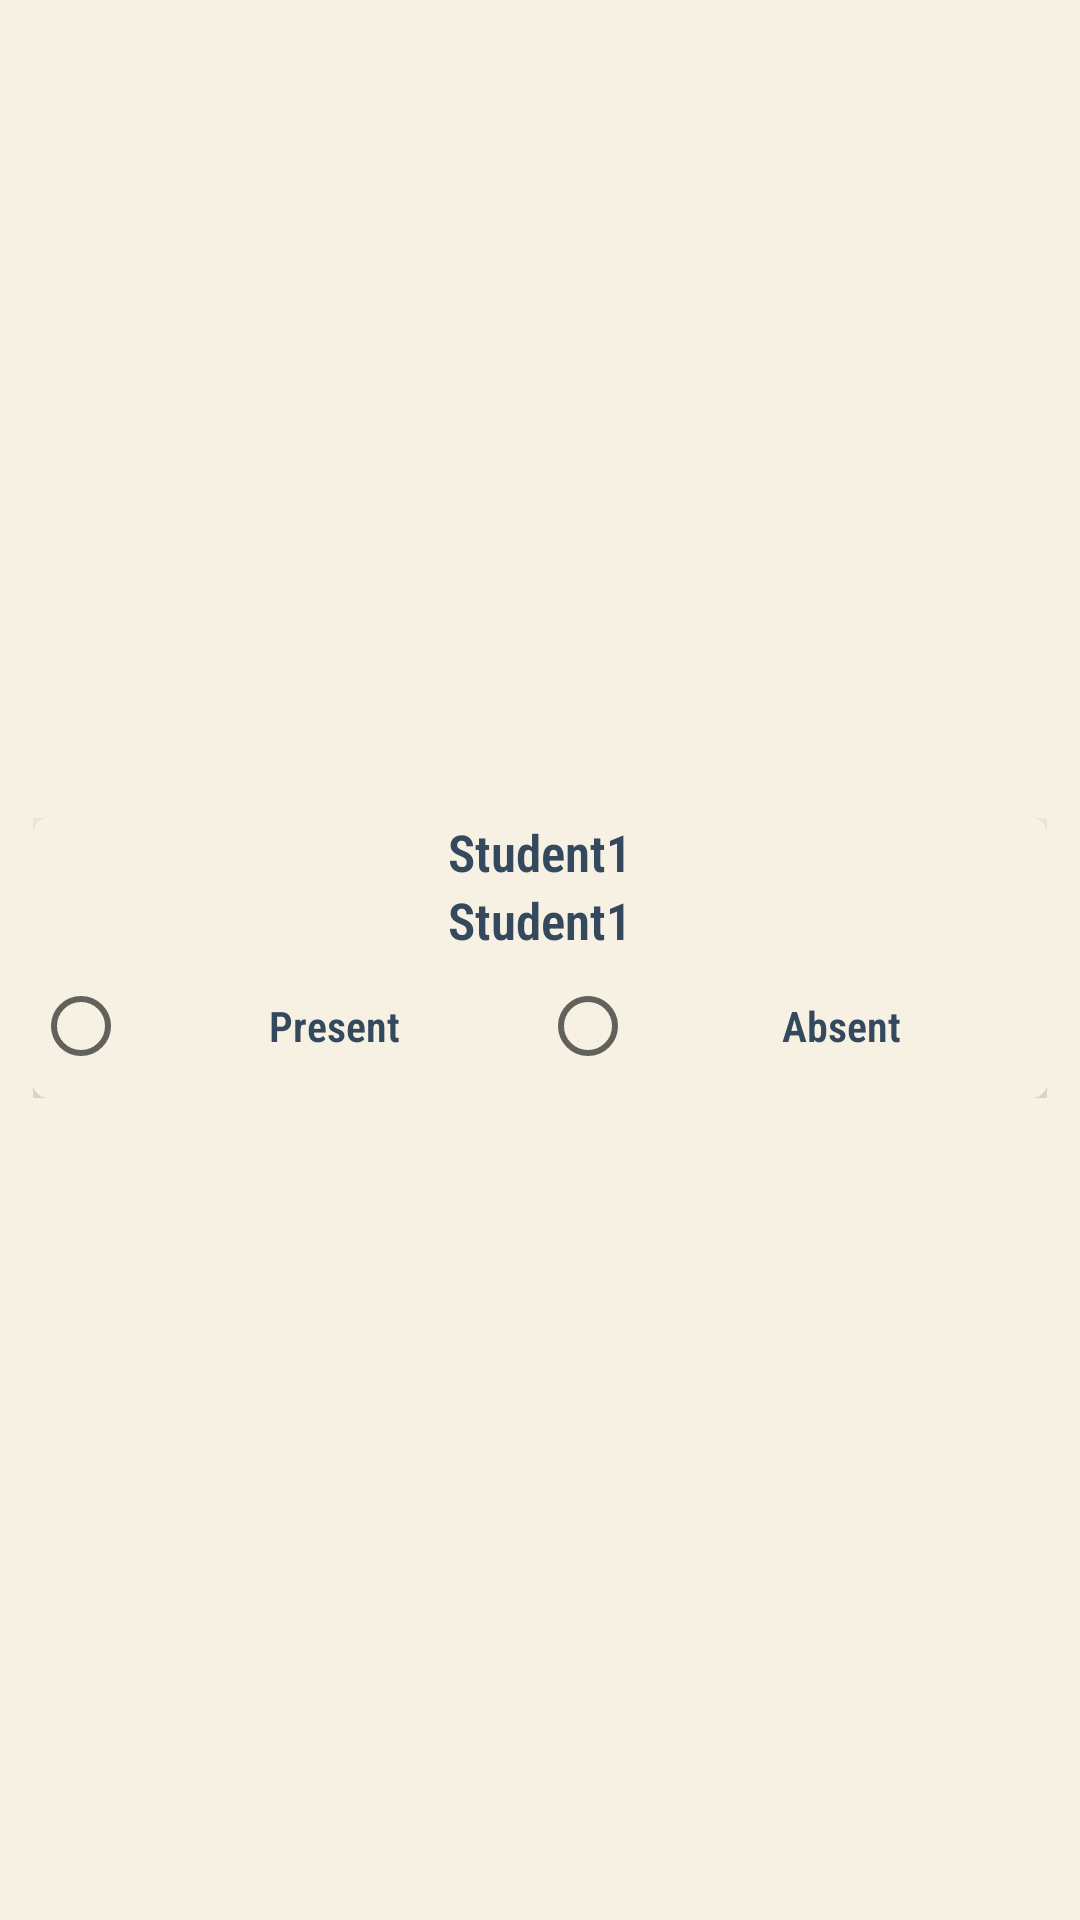

Reconstruct the res/layout file that produces this screen, plus the resources it refers to.
<!-- AndroidManifest.xml: application theme Theme.AlfajiriMobileClassAttendance -->
<!-- res/layout/take_attendance_layout.xml -->
<?xml version="1.0" encoding="utf-8"?>
<LinearLayout
    xmlns:android="http://schemas.android.com/apk/res/android"
    android:layout_width="match_parent"
    android:layout_height="match_parent"
    android:gravity="center"
    android:padding="3dp"
    android:background="@color/dfwhite"
    xmlns:app="http://schemas.android.com/apk/res-auto">

    <LinearLayout
        android:layout_width="match_parent"
        android:layout_height="wrap_content"
        android:orientation="vertical"
        android:padding="3dp">

        <LinearLayout
            android:layout_width="match_parent"
            android:layout_height="wrap_content"
            android:padding="3dp"
            android:layout_marginBottom="1dp"
            android:layout_marginStart="2dp"
            android:layout_marginEnd="2dp">

            <androidx.cardview.widget.CardView
                android:layout_width="match_parent"
                android:layout_height="wrap_content"
                app:cardCornerRadius="5dp"
                app:cardElevation="8dp">

                <LinearLayout
                    android:layout_width="match_parent"
                    android:layout_height="wrap_content"
                    android:background="@color/dfwhite"
                    android:orientation="vertical">

                    <TextView
                        android:id="@+id/takeAttendanceStudent1"
                        android:layout_width="match_parent"
                        android:layout_height="wrap_content"
                        android:text="Student1"
                        android:fontFamily="sans-serif-condensed-light"
                        android:textStyle="bold"
                        android:textSize="17sp"
                        android:textAlignment="center"
                        android:textColor="@color/aspha"/>

                    <TextView
                        android:id="@+id/takeAttendanceStudent2"
                        android:layout_width="match_parent"
                        android:layout_height="wrap_content"
                        android:text="Student1"
                        android:fontFamily="sans-serif-condensed-light"
                        android:textStyle="bold"
                        android:textSize="17sp"
                        android:textAlignment="center"
                        android:textColor="@color/aspha"/>

                    <RadioGroup
                        android:id="@+id/radioGroup"
                        android:layout_width="match_parent"
                        android:layout_height="wrap_content"
                        android:orientation="horizontal"
                        android:weightSum="2">

                        <RadioButton
                            android:id="@+id/presentRadio"
                            android:layout_width="0dp"
                            android:layout_height="wrap_content"
                            android:layout_weight="1"
                            android:text="Present"
                            android:fontFamily="sans-serif-condensed-light"
                            android:textStyle="bold"
                            android:textAlignment="center"
                            android:textColor="@color/aspha"
                            android:padding="10dp"/>

                        <RadioButton
                            android:id="@+id/absentRadio"
                            android:layout_width="0dp"
                            android:layout_height="wrap_content"
                            android:layout_weight="1"
                            android:text="Absent"
                            android:fontFamily="sans-serif-condensed-light"
                            android:textStyle="bold"
                            android:textAlignment="center"
                            android:textColor="@color/aspha"
                            android:padding="10dp"/>

                    </RadioGroup>

                </LinearLayout>

            </androidx.cardview.widget.CardView>

        </LinearLayout>

    </LinearLayout>

</LinearLayout>
<!-- resources referenced by this layout -->
<resources>
  <color name="aspha">#34495e</color>
  <color name="dfwhite">#f7f1e3</color>
  <style name="Theme.AlfajiriMobileClassAttendance" parent="Theme.MaterialComponents.DayNight.NoActionBar">
          
          <item name="colorPrimary">@color/purple_500</item>
          <item name="colorPrimaryVariant">@color/stell</item>
          <item name="colorOnPrimary">@color/white</item>
          
          <item name="colorSecondary">@color/teal_200</item>
          <item name="colorSecondaryVariant">@color/teal_700</item>
          <item name="colorOnSecondary">@color/black</item>
          
          <item name="android:statusBarColor" tools:targetApi="l">?attr/colorPrimaryVariant</item>
          
      </style>
  <color name="purple_500">#c0392b</color>
  <color name="stell">#c0392b</color>
  <color name="white">#FFFFFFFF</color>
  <color name="teal_200">#80CBC4</color>
  <color name="teal_700">#00796B</color>
  <color name="black">#FF000000</color>
</resources>
